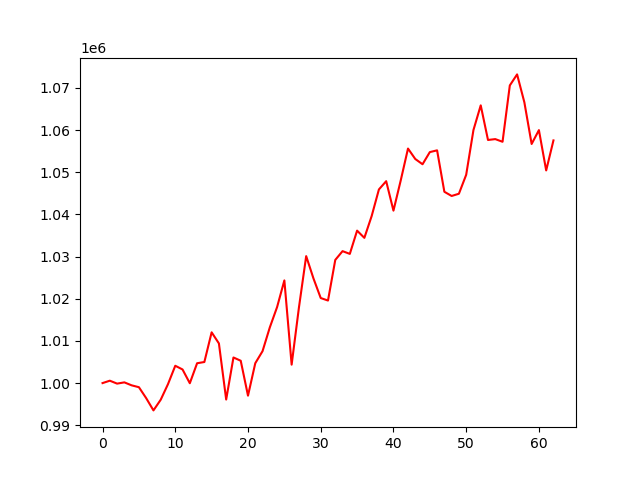

Source data for this figure (header and first rows):
account_value, date, daily_return
1000000, 2024-01-05, 
1000568, 2024-01-08, 0.0005683
999875, 2024-01-09, -0.0006929
1000172, 2024-01-10, 0.000297
999467, 2024-01-11, -0.000705
999025, 2024-01-12, -0.0004422
996430, 2024-01-16, -0.002597
993525, 2024-01-17, -0.002916
996061, 2024-01-18, 0.002552
999757, 2024-01-19, 0.003711
1004110, 2024-01-22, 0.004354
1003228, 2024-01-23, -0.0008786
999967, 2024-01-24, -0.003251
1004707, 2024-01-25, 0.00474
1005000, 2024-01-26, 0.0002914
1012038, 2024-01-29, 0.007003
1009404, 2024-01-30, -0.002602
996103, 2024-01-31, -0.01318
1006074, 2024-02-01, 0.01001
1005299, 2024-02-02, -0.0007709
997017, 2024-02-05, -0.008238
1004710, 2024-02-06, 0.007716
1007575, 2024-02-07, 0.002852
1013208, 2024-02-08, 0.00559
1018025, 2024-02-09, 0.004754
1024354, 2024-02-12, 0.006217
1004372, 2024-02-13, -0.01951
1017873, 2024-02-14, 0.01344
1030108, 2024-02-15, 0.01202
1024823, 2024-02-16, -0.00513
1020168, 2024-02-20, -0.004542
1019575, 2024-02-21, -0.000582
1029206, 2024-02-22, 0.009446
1031288, 2024-02-23, 0.002022
1030637, 2024-02-26, -0.0006308
1036150, 2024-02-27, 0.00535
1034440, 2024-02-28, -0.001651
1039588, 2024-02-29, 0.004976
1045918, 2024-03-01, 0.006089
1047881, 2024-03-04, 0.001877
1040894, 2024-03-05, -0.006668
1048056, 2024-03-06, 0.006881
1055614, 2024-03-07, 0.007212
1053137, 2024-03-08, -0.002346
1051894, 2024-03-11, -0.001181
1054773, 2024-03-12, 0.002737
1055192, 2024-03-13, 0.0003969
1045368, 2024-03-14, -0.00931
1044371, 2024-03-15, -0.0009533
1044900, 2024-03-18, 0.0005061
1049394, 2024-03-19, 0.004301
1060009, 2024-03-20, 0.01012
1065860, 2024-03-21, 0.005519
1057651, 2024-03-22, -0.007702
1057855, 2024-03-25, 0.0001927
1057222, 2024-03-26, -0.0005983
1070584, 2024-03-27, 0.01264
1073199, 2024-03-28, 0.002443
1066581, 2024-04-01, -0.006166
1056700, 2024-04-02, -0.009264
... 3 more rows
